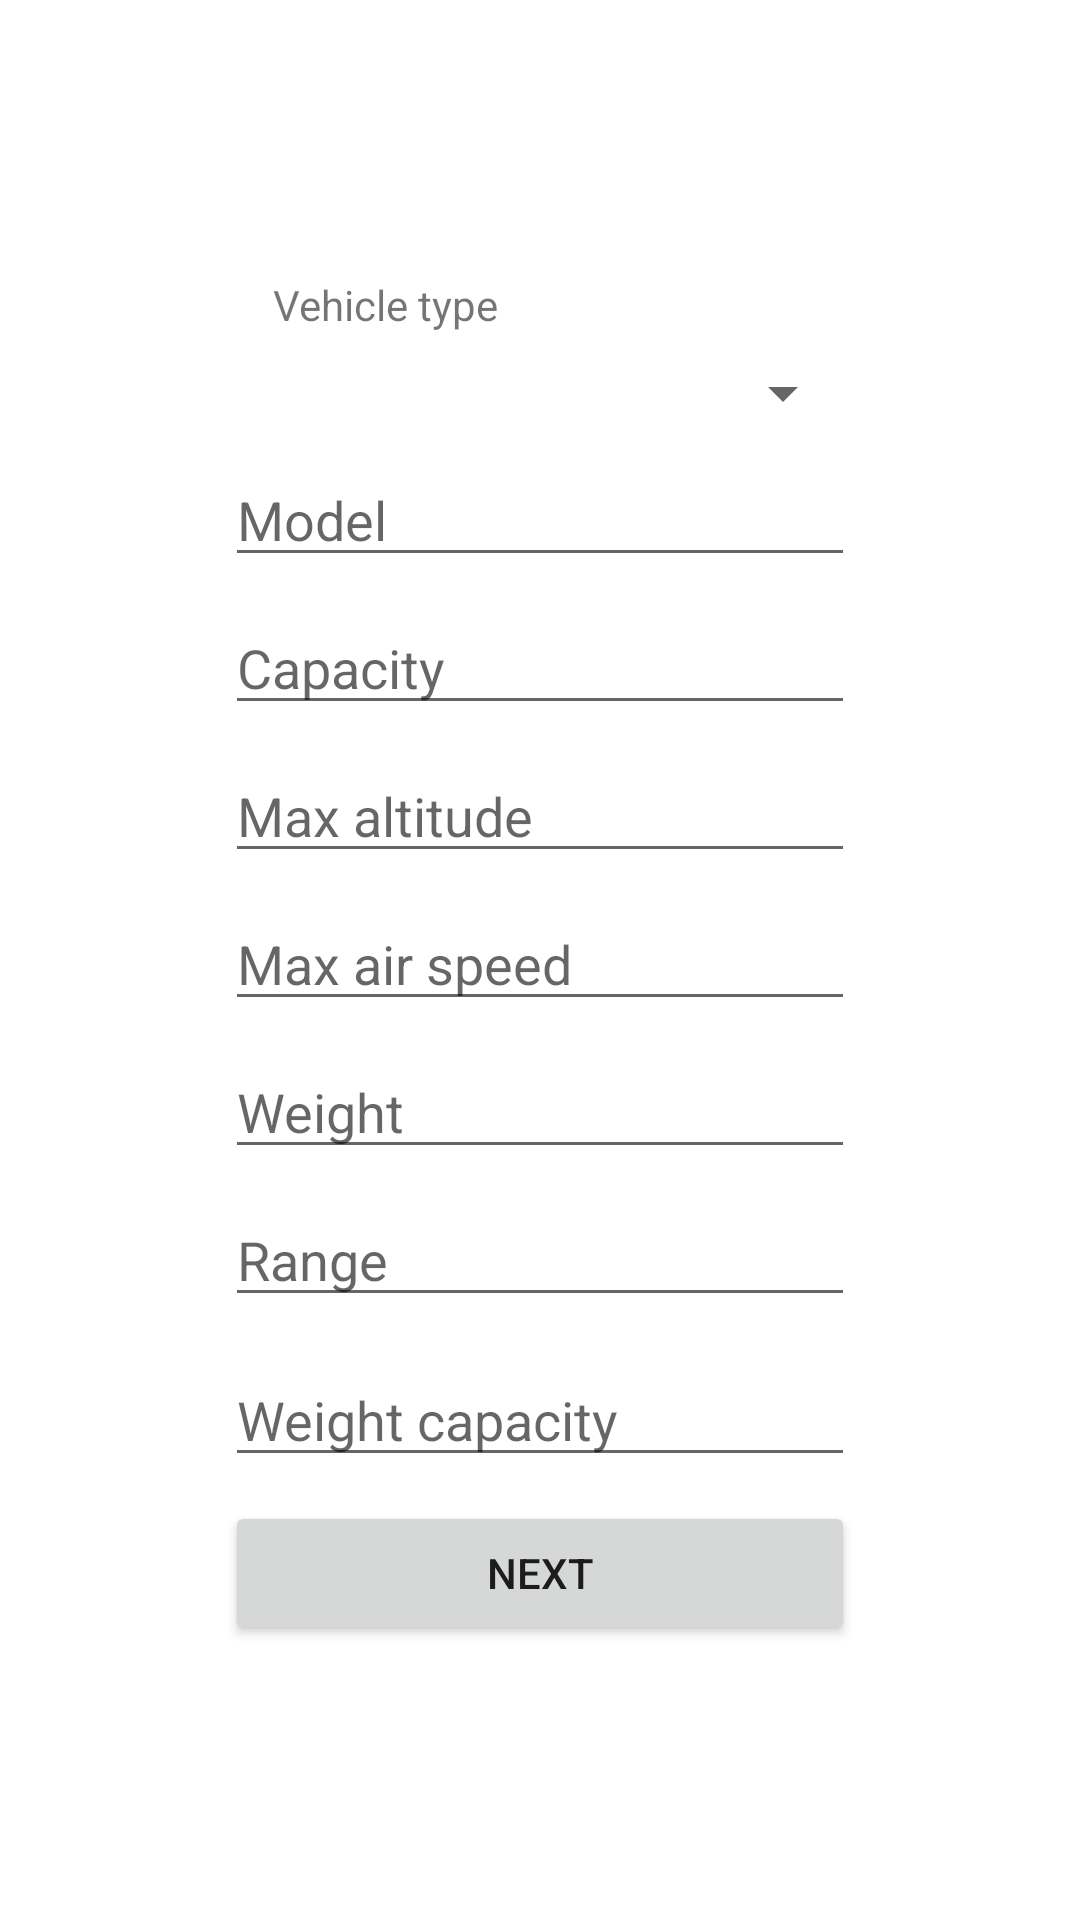

Reconstruct the res/layout file that produces this screen, plus the resources it refers to.
<!-- AndroidManifest.xml: application theme Theme.CarpoolBuddy -->
<!-- res/layout/activity_add_vehicle.xml -->
<?xml version="1.0" encoding="utf-8"?>
<androidx.constraintlayout.widget.ConstraintLayout xmlns:android="http://schemas.android.com/apk/res/android"
    xmlns:app="http://schemas.android.com/apk/res-auto"
    xmlns:tools="http://schemas.android.com/tools"
    android:layout_width="match_parent"
    android:layout_height="match_parent"
    tools:context=".vehicle.AddVehicleActivity">

    <androidx.constraintlayout.widget.ConstraintLayout
        android:layout_width="wrap_content"
        android:layout_height="wrap_content"
        app:layout_constraintBottom_toBottomOf="parent"
        app:layout_constraintEnd_toEndOf="parent"
        app:layout_constraintHorizontal_bias="0.5"
        app:layout_constraintStart_toStartOf="parent"
        app:layout_constraintTop_toTopOf="parent">

        <TextView
            android:id="@+id/textView4"
            android:layout_width="wrap_content"
            android:layout_height="wrap_content"
            android:layout_marginStart="16dp"
            android:text="Vehicle type"
            app:layout_constraintStart_toStartOf="parent"
            app:layout_constraintTop_toTopOf="parent" />

        <Spinner
            android:id="@+id/vehicleTypeSpinner"
            android:layout_width="0dp"
            android:layout_height="wrap_content"
            android:layout_marginTop="8dp"
            app:layout_constraintEnd_toEndOf="parent"
            app:layout_constraintHorizontal_bias="0.5"
            app:layout_constraintStart_toStartOf="parent"
            app:layout_constraintTop_toBottomOf="@+id/textView4" />

        <EditText
            android:id="@+id/capacityField"
            android:layout_width="wrap_content"
            android:layout_height="wrap_content"
            android:layout_marginTop="8dp"
            android:ems="10"
            android:hint="Capacity"
            android:inputType="textEmailAddress"
            app:layout_constraintEnd_toEndOf="parent"
            app:layout_constraintHorizontal_bias="0.5"
            app:layout_constraintStart_toStartOf="parent"
            app:layout_constraintTop_toBottomOf="@+id/carModelField" />

        <EditText
            android:id="@+id/carModelField"
            android:layout_width="wrap_content"
            android:layout_height="wrap_content"
            android:layout_marginTop="8dp"
            android:ems="10"
            android:hint="Model"
            android:inputType="textEmailAddress"
            app:layout_constraintEnd_toEndOf="parent"
            app:layout_constraintHorizontal_bias="0.0"
            app:layout_constraintStart_toStartOf="parent"
            app:layout_constraintTop_toBottomOf="@+id/vehicleTypeSpinner" />

        <EditText
            android:id="@+id/maxAltitudeField"
            android:layout_width="wrap_content"
            android:layout_height="wrap_content"
            android:layout_marginTop="8dp"
            android:ems="10"
            android:hint="Max altitude"
            android:inputType="textEmailAddress"
            app:layout_constraintEnd_toEndOf="parent"
            app:layout_constraintHorizontal_bias="0.5"
            app:layout_constraintStart_toStartOf="parent"
            app:layout_constraintTop_toBottomOf="@+id/capacityField" />

        <EditText
            android:id="@+id/maxAirSpeedField"
            android:layout_width="wrap_content"
            android:layout_height="wrap_content"
            android:layout_marginTop="8dp"
            android:ems="10"
            android:hint="Max air speed"
            android:inputType="textEmailAddress"
            app:layout_constraintEnd_toEndOf="parent"
            app:layout_constraintHorizontal_bias="0.5"
            app:layout_constraintStart_toStartOf="parent"
            app:layout_constraintTop_toBottomOf="@+id/maxAltitudeField" />

        <EditText
            android:id="@+id/rangeField"
            android:layout_width="wrap_content"
            android:layout_height="wrap_content"
            android:layout_marginTop="8dp"
            android:ems="10"
            android:hint="Range"
            android:inputType="textEmailAddress"
            app:layout_constraintEnd_toEndOf="parent"
            app:layout_constraintHorizontal_bias="0.5"
            app:layout_constraintStart_toStartOf="parent"
            app:layout_constraintTop_toBottomOf="@+id/weightField" />

        <EditText
            android:id="@+id/weightField"
            android:layout_width="wrap_content"
            android:layout_height="wrap_content"
            android:layout_marginTop="8dp"
            android:ems="10"
            android:hint="Weight"
            android:inputType="textEmailAddress"
            app:layout_constraintEnd_toEndOf="parent"
            app:layout_constraintHorizontal_bias="0.5"
            app:layout_constraintStart_toStartOf="parent"
            app:layout_constraintTop_toBottomOf="@+id/maxAirSpeedField" />

        <EditText
            android:id="@+id/weightCapacityField"
            android:layout_width="wrap_content"
            android:layout_height="wrap_content"
            android:layout_marginTop="12dp"
            android:ems="10"
            android:hint="Weight capacity"
            android:inputType="textEmailAddress"
            app:layout_constraintEnd_toEndOf="parent"
            app:layout_constraintHorizontal_bias="0.0"
            app:layout_constraintStart_toStartOf="parent"
            app:layout_constraintTop_toBottomOf="@+id/rangeField" />

        <Button
            android:id="@+id/button5"
            android:layout_width="0dp"
            android:layout_height="wrap_content"
            android:layout_marginTop="8dp"
            android:onClick="addVehicle"
            android:text="Next"
            app:layout_constraintEnd_toEndOf="parent"
            app:layout_constraintHorizontal_bias="0.5"
            app:layout_constraintStart_toStartOf="parent"
            app:layout_constraintTop_toBottomOf="@+id/weightCapacityField" />
    </androidx.constraintlayout.widget.ConstraintLayout>

</androidx.constraintlayout.widget.ConstraintLayout>
<!-- resources referenced by this layout -->
<resources>
  <style name="Theme.CarpoolBuddy" parent="Theme.MaterialComponents.DayNight.DarkActionBar">
          
          <item name="colorPrimary">@color/purple_500</item>
          <item name="colorPrimaryVariant">@color/purple_700</item>
          <item name="colorOnPrimary">@color/white</item>
          
          <item name="colorSecondary">@color/teal_200</item>
          <item name="colorSecondaryVariant">@color/teal_700</item>
          <item name="colorOnSecondary">@color/black</item>
          
          <item name="android:statusBarColor" tools:targetApi="l">?attr/colorPrimaryVariant</item>
          
      </style>
  <!-- not gathered from this repository: default colours our renderer supplied (Android Studio template values) -->
  <color name="purple_500">#FF6200EE</color>
  <color name="purple_700">#FF3700B3</color>
  <color name="teal_200">#FF03DAC5</color>
  <color name="teal_700">#FF018786</color>
  <color name="black">#FF000000</color>
  <color name="white">#FFFFFFFF</color>
</resources>
